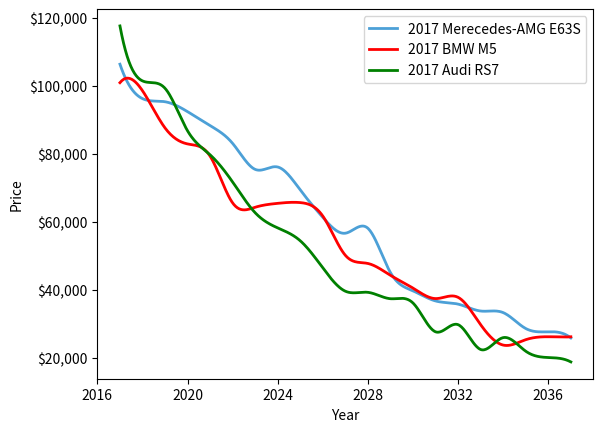

This figure's Python source:
import matplotlib.pyplot as plt
import matplotlib.animation as animation
import numpy as np
from scipy.interpolate import interp1d
from matplotlib.ticker import FuncFormatter, MaxNLocator

startingYear = 2017
endingYear = 2037
frames = 500

# Original data points
x = np.linspace(startingYear, endingYear, 21)
y1 = np.array([106356.340740281, 96216.436980881, 95297.852725421, 92374.1510970049, 88268.5232595425, 83017.7827710256, 75374.815759741, 76083.1078751301, 69301.5126699472, 61243.1172528893, 56595.5134707797, 58029.4200778409, 44977.9211044186, 39613.4475143056, 36647.7168394631, 35714.7387208223, 33682.5473915311, 33212.4134402537, 28526.7121908407, 27580.4463148876, 25753.7624571823])
y2 = np.array([100907.785245006, 98539.1823254078, 87578.175373726, 82877.1086280486, 79264.2855978508, 65492.5881075766, 64240.0353463041, 65391.6758532198, 65606.2742375082, 61619.0509058298, 50070.2271044226, 47682.6519190801, 44186.8825728957, 40424.5550337697, 37346.7789116302, 37708.8065892751, 29646.8577327109, 23654.7990173267, 25249.3237650831, 26110.8970839078, 26100.612587362])
y3 = np.array([117622.31489817, 101433.12763235, 99254.2366680672, 86723.9961766089, 79669.4974722263, 71650.9671395041, 62602.3635322903, 58143.6725742433, 54350.5035425399, 46357.7659965975, 39511.8186882382, 39187.8895137844, 37306.8871437445, 36032.4305847661, 27562.681987161, 29658.0831343615, 22356.3901417007, 25857.8989166875, 21844.7967049427, 19990.9671137247, 18699.0674264666])

# Interpolation function
def interpolate_data(x, y, num_points):
    f = interp1d(x, y, kind='cubic')
    x_new = np.linspace(x.min(), x.max(), num_points)
    y_new = f(x_new)
    return x_new, y_new

# Interpolate the data to have more points
num_interpolated_points = frames
x_interp, y1_interp = interpolate_data(x, y1, num_interpolated_points)
_, y2_interp = interpolate_data(x, y2, num_interpolated_points)
_, y3_interp = interpolate_data(x, y3, num_interpolated_points)

fig, ax = plt.subplots()
line1, = ax.plot(x_interp, y1_interp, lw=2, label='2017 Merecedes-AMG E63S', color='#4ca0d7')
line2, = ax.plot(x_interp, y2_interp, lw=2, label='2017 BMW M5', color='r')
line3, = ax.plot(x_interp, y3_interp, lw=2, label='2017 Audi RS7', color='g')

ax.legend()

# Set labels for the axes
ax.set_xlabel('Year')
ax.set_ylabel('Price')

# Format the y-axis labels to show the dollar sign
formatter = FuncFormatter(lambda x, _: f'${x:,.0f}')
ax.yaxis.set_major_formatter(formatter)

# Ensure x-axis shows only integers
ax.xaxis.set_major_locator(MaxNLocator(6, integer=True))

# Initialization function
def init():
    #ax.set_xlim(startingYear, startingYear+1)
    ax.set_ylim(0, 125000)

    return line1, line2, line3

# Animation function
def animate(i):
    # Animate the next frame for the lines
    line1.set_data(x_interp[:i], y1_interp[:i])
    line2.set_data(x_interp[:i], y2_interp[:i])
    line3.set_data(x_interp[:i], y3_interp[:i])

    # Animate the next frame for the x axis
    if i >= 1:
        ax.set_xlim(startingYear, x_interp[i])

    return line1, line2, line3

# Create animation
ani = animation.FuncAnimation(fig, animate, init_func=init, frames=num_interpolated_points, interval=1000/60)

plt.show()